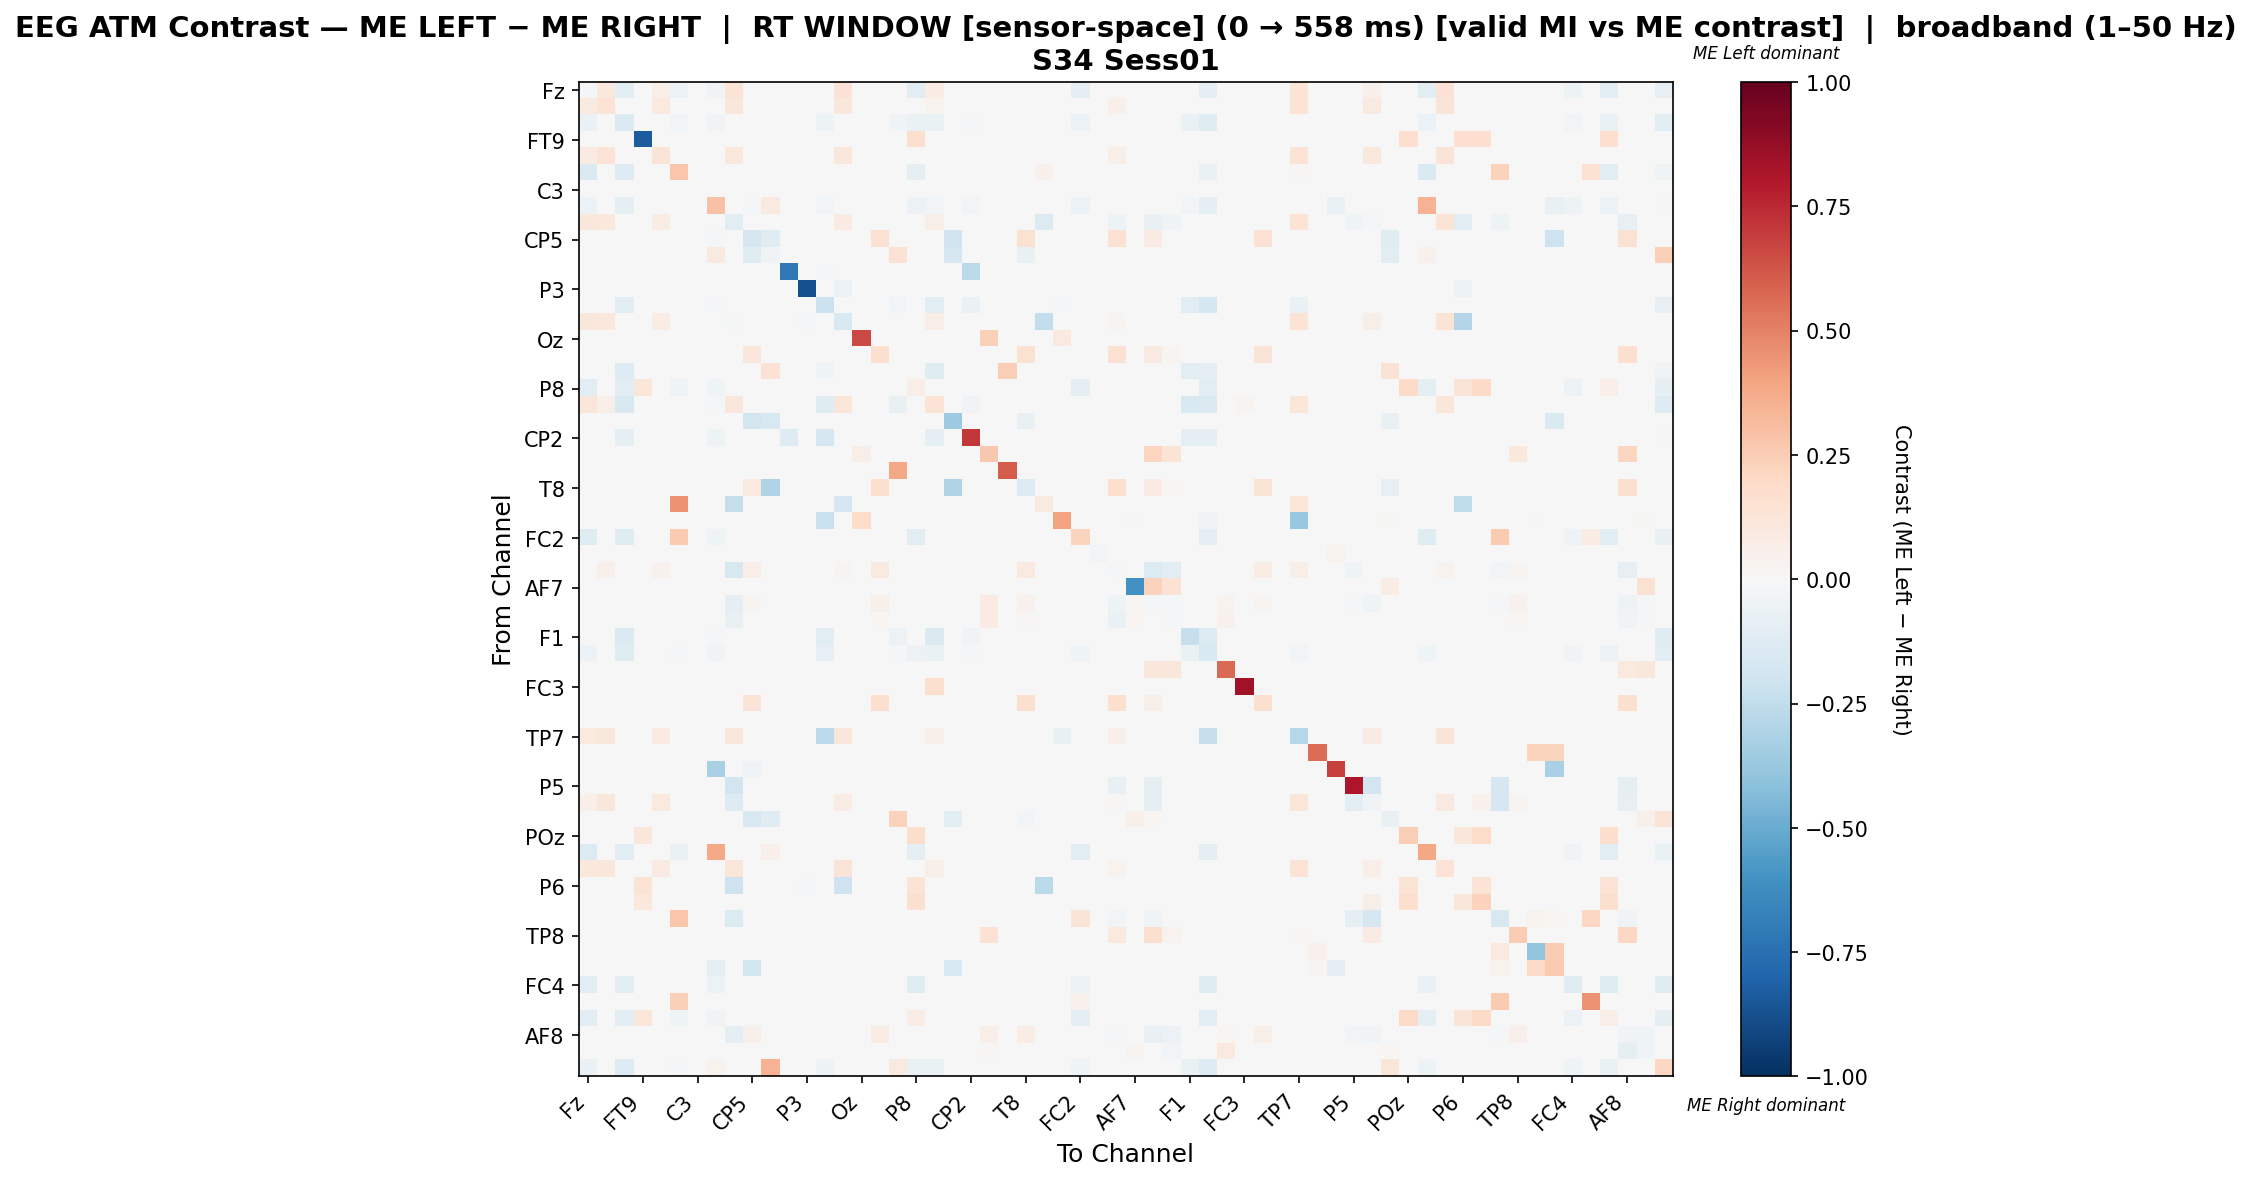

The file beside this chart, header and first rows:
, Fz, F3, F7, FT9, FC5, FC1, C3, T7, TP9, CP5, CP1, Pz, P3, P7, O1, Oz, O2, P4, P8, TP10, CP6, CP2, Cz
Fz, -0.01141, 0.1037, -0.1136, 0.0, 0.06667, -0.05611, 0.0, -0.03607, 0.1374, 0.0, 0.0, 0.0, 0.0, 0.0, 0.1416, 0.0, 0.0, 0.0, -0.1029, 0.07737, 0.0, 0.0, 0.0
F3, 0.08989, 0.1397, 0.0, 0.0, 0.09831, 0.0, 0.0, 0.0, 0.1117, 0.0, 0.0, 0.0, 0.0, 0.0, 0.1138, 0.0, 0.0, 0.0, 0.0, 0.03441, 0.0, 0.0, 0.0
F7, -0.07016, 0.0, -0.1407, 0.0, 0.0, -0.03013, 0.0, -0.03137, 0.0, 0.0, 0.0, 0.0, 0.0, -0.05035, 0.0, 0.0, 0.0, -0.0326, -0.06273, -0.06851, 0.0, -0.01444, 0.0
FT9, 0.0, 0.0, 0.0, -0.8333, 0.0, 0.0, 0.0, 0.0, 0.0, 0.0, 0.0, 0.0, 0.0, 0.0, 0.0, 0.0, 0.0, 0.0, 0.1667, 0.0, 0.0, 0.0, 0.0
FC5, 0.07912, 0.1335, 0.0, 0.0, 0.1325, 0.0, 0.0, 0.0, 0.1087, 0.0, 0.0, 0.0, 0.0, 0.0, 0.1115, 0.0, 0.0, 0.0, 0.0, 0.003813, 0.0, 0.0, 0.0
FC1, -0.1433, 0.0, -0.128, 0.0, 0.0, 0.2761, 0.0, 0.0, 0.0, 0.0, 0.0, 0.0, 0.0, 0.0, 0.0, 0.0, 0.0, 0.0, -0.09556, 0.0, 0.0, 0.0, 0.0
C3, 0.0, 0.0, 0.0, 0.0, 0.0, 0.0, 0.0, 0.0, 0.0, 0.0, 0.0, 0.0, 0.0, 0.0, 0.0, 0.0, 0.0, 0.0, 0.0, 0.0, 0.0, 0.0, 0.0
T7, -0.0604, 0.0, -0.08613, 0.0, 0.0, 0.0, 0.0, 0.2934, 0.0, -0.01454, 0.09091, 0.0, 0.0, -0.02573, 0.0, 0.0, 0.0, 0.0, -0.0604, -0.02573, 0.0, -0.02573, 0.0
TP9, 0.117, 0.1087, 0.0, 0.0, 0.07751, 0.0, 0.0, 0.0, -0.1151, 0.0, 0.0, 0.0, 0.0, 0.0, 0.07859, 0.0, 0.0, 0.0, 0.0, 0.06228, 0.0, 0.0, 0.0
CP5, 0.0, 0.0, 0.0, 0.0, 0.0, 0.0, 0.0, -0.01716, 0.0, -0.1704, -0.1232, 0.0, 0.0, 0.0, 0.0, 0.0, 0.1557, 0.0, 0.0, 0.0, -0.1981, 0.0, 0.0
CP1, 0.0, 0.0, 0.0, 0.0, 0.0, 0.0, 0.0, 0.08726, 0.0, -0.1199, -0.03283, 0.0, 0.0, 0.0, 0.0, 0.0, 0.0, 0.1439, 0.0, 0.0, -0.1669, 0.0, 0.0
Pz, 0.0, 0.0, 0.0, 0.0, 0.0, 0.0, 0.0, 0.0, 0.0, 0.0, 0.0, -0.7157, 0.0, -0.01471, 0.0, 0.0, 0.0, 0.0, 0.0, 0.0, 0.0, -0.2696, 0.0
P3, 0.0, 0.0, 0.0, 0.0, 0.0, 0.0, 0.0, 0.0, 0.0, 0.0, 0.0, 0.0, -0.88, 0.0, -0.06, 0.0, 0.0, 0.0, 0.0, 0.0, 0.0, 0.0, 0.0
P7, 0.0, 0.0, -0.1121, 0.0, 0.0, 0.0, 0.0, -0.02005, 0.0, 0.0, 0.0, -0.0009116, 0.0, -0.2133, 0.0, 0.0, 0.0, -0.02644, 0.0, -0.1121, 0.0, -0.0629, 0.0
O1, 0.1164, 0.1077, 0.0, 0.0, 0.07739, 0.0, 0.0, 0.0, -0.02029, 0.0, 0.0, 0.0, -0.01636, 0.0, -0.1511, 0.0, 0.0, 0.0, 0.0, 0.06326, 0.0, 0.0, 0.0
Oz, 0.0, 0.0, 0.0, 0.0, 0.0, 0.0, 0.0, 0.0, 0.0, 0.0, 0.0, 0.0, 0.0, 0.0, 0.0, 0.6581, 0.0, 0.0, 0.0, 0.0, 0.0, 0.0, 0.2387
O2, 0.0, 0.0, 0.0, 0.0, 0.0, 0.0, 0.0, 0.0, 0.0, 0.1098, 0.0, 0.0, 0.0, 0.0, 0.0, 0.0, 0.1685, 0.0, 0.0, 0.0, 0.0, 0.0, 0.0
P4, 0.0, 0.0, -0.1328, 0.0, 0.0, 0.0, 0.0, 0.0, 0.0, 0.0, 0.1408, 0.0, 0.0, -0.04655, 0.0, 0.002347, 0.0, 0.004565, 0.0, -0.1224, 0.0, 0.0, 0.002347
P8, -0.1139, 0.0, -0.1124, 0.1223, 0.0, -0.04045, 0.0, -0.04045, 0.0, 0.0, 0.0, 0.0, 0.0, 0.0, 0.0, 0.0, 0.0, 0.0, 0.0669, 0.0, 0.0, 0.0, 0.0
TP10, 0.1233, 0.06233, -0.1632, 0.0, 0.002653, 0.0, 0.0, -0.02151, 0.1167, 0.0, 0.0, 0.0, 0.0, -0.1193, 0.1233, 0.0, 0.0, -0.07136, 0.0, 0.1348, 0.0, -0.03421, 0.0
CP6, 0.0, 0.0, 0.0, 0.0, 0.0, 0.0, 0.0, 0.0, 0.0, -0.1799, -0.1586, 0.0, 0.0, 0.0, 0.0, 0.0, 0.0, 0.0, 0.0, 0.0, -0.364, 0.0, 0.0
CP2, 0.0, 0.0, -0.08633, 0.0, 0.0, 0.0, 0.0, -0.05276, 0.0, 0.0, 0.0, -0.1271, 0.0, -0.1703, 0.0, 0.0, 0.0, 0.0, 0.0, -0.08633, 0.0, 0.7098, 0.0
Cz, 0.0, 0.0, 0.0, 0.0, 0.0, 0.0, 0.0, 0.0, 0.0, 0.0, 0.0, 0.0, 0.0, 0.0, 0.0, 0.05732, 0.0, 0.0, 0.0, 0.0, 0.0, 0.0, 0.2723
C4, 0.0, 0.0, 0.0, 0.0, 0.0, 0.0, 0.0, 0.0, 0.0, 0.0, 0.0, 0.0, 0.0, 0.0, 0.0, 0.003676, 0.0, 0.3897, 0.0, 0.0, 0.0, 0.0, 0.003676
T8, 0.0, 0.0, 0.0, 0.0, 0.0, 0.0, 0.0, 0.0, 0.0, 0.09804, -0.3018, 0.0, 0.0, 0.0, 0.0, 0.0, 0.1649, 0.0, 0.0, 0.0, -0.3018, 0.0, 0.0
FT10, 0.0, 0.0, 0.0, 0.0, 0.0, 0.4457, 0.0, 0.0, -0.2356, 0.0, 0.0, 0.0, 0.0, 0.0, -0.1657, 0.0, 0.0, 0.0, 0.0, 0.0, 0.0, 0.0, 0.0
FC6, 0.0, 0.0, 0.0, 0.0, 0.0, 0.0, 0.0, 0.0, 0.0, 0.0, 0.0, 0.0, 0.0, -0.2264, 0.0, 0.1842, 0.0, 0.0, 0.0, 0.0, 0.0, 0.0, 0.0
FC2, -0.1186, 0.0, -0.1186, 0.0, 0.0, 0.2585, 0.0, -0.04639, 0.0, 0.0, 0.0, 0.0, 0.0, 0.0, 0.0, 0.0, 0.0, 0.0, -0.104, 0.0, 0.0, 0.0, 0.0
F4, 0.0, 0.0, 0.0, 0.0, 0.0, 0.0, 0.0, 0.0, 0.0, 0.0, 0.0, 0.0, 0.0, 0.0, 0.0, 0.0, 0.0, 0.0, 0.0, 0.0, 0.0, 0.0, 0.0
F8, 0.003909, 0.05147, 0.0, 0.0, 0.04169, 0.0, 0.0, 0.0, -0.1639, 0.0645, 0.0, 0.0, 0.0, 0.0, 0.02606, 0.0, 0.09055, 0.0, 0.0, 0.0, 0.0, 0.0, 0.0
AF7, 0.0, 0.0, 0.0, 0.0, 0.0, 0.0, 0.0, 0.0, 0.0, 0.0, 0.0, 0.0, 0.0, 0.0, 0.0, 0.0, 0.0, 0.0, 0.0, 0.0, 0.0, 0.0, 0.0
AF3, 0.0, 0.0, 0.0, 0.0, 0.0, 0.0, 0.0, 0.0, -0.09534, 0.02899, 0.0, 0.0, 0.0, 0.0, 0.0, 0.0, 0.04771, 0.0, 0.0, 0.0, 0.0, 0.0, 0.08031
AFz, 0.0, 0.0, 0.0, 0.0, 0.0, 0.0, 0.0, 0.0, -0.0705, 0.0, 0.0, 0.0, 0.0, 0.0, 0.0, 0.0, 0.0194, 0.0, 0.0, 0.0, 0.0, 0.0, 0.07848
F1, 0.0, 0.0, -0.1451, 0.0, 0.0, 0.0, 0.0, -0.0202, 0.0, 0.0, 0.0, 0.0, 0.0, -0.112, 0.0, 0.0, 0.0, -0.05877, 0.0, -0.1451, 0.0, -0.03214, 0.0
F5, -0.05749, 0.0, -0.1192, 0.0, 0.0, -0.01637, 0.0, -0.03189, 0.0, 0.0, 0.0, 0.0, 0.0, -0.08015, 0.0, 0.0, 0.0, -0.02308, -0.06127, -0.06253, 0.0, -0.01469, 0.0
FT7, 0.0, 0.0, 0.0, 0.0, 0.0, 0.0, 0.0, 0.0, 0.0, 0.0, 0.0, 0.0, 0.0, 0.0, 0.0, 0.0, 0.0, 0.0, 0.0, 0.0, 0.0, 0.0, 0.0
FC3, 0.0, 0.0, 0.0, 0.0, 0.0, 0.0, 0.0, 0.0, 0.0, 0.0, 0.0, 0.0, 0.0, 0.0, 0.0, 0.0, 0.0, 0.0, 0.0, 0.1613, 0.0, 0.0, 0.0
C1, 0.0, 0.0, 0.0, 0.0, 0.0, 0.0, 0.0, 0.0, 0.0, 0.1311, 0.0, 0.0, 0.0, 0.0, 0.0, 0.0, 0.1618, 0.0, 0.0, 0.0, 0.0, 0.0, 0.0
C5, 0.0, 0.0, 0.0, 0.0, 0.0, 0.0, 0.0, 0.0, 0.0, 0.0, 0.0, 0.0, 0.0, 0.0, 0.0, 0.0, 0.0, 0.0, 0.0, 0.0, 0.0, 0.0, 0.0
TP7, 0.09749, 0.114, 0.0, 0.0, 0.07982, 0.006842, 0.0, 0.0, 0.1135, 0.0, 0.0, 0.0, 0.0, -0.2645, 0.1169, 0.0, 0.0, 0.0, 0.0, 0.05245, 0.0, 0.0, 0.0
CP3, 0.0, 0.0, 0.0, 0.0, 0.0, 0.0, 0.0, 0.0, 0.0, 0.0, 0.0, 0.0, 0.0, 0.0, 0.0, 0.0, 0.0, 0.0, 0.0, 0.0, 0.0, 0.0, 0.0
P1, 0.0, 0.0, 0.0, 0.0, 0.0, 0.0, 0.0, -0.3229, 0.0, -0.03646, 0.0, 0.0, 0.0, 0.0, 0.0, 0.0, 0.0, 0.0, 0.0, 0.0, 0.0, 0.0, 0.0
P5, 0.0, 0.0, 0.0, 0.0, 0.0, 0.0, 0.0, 0.0, -0.1947, 0.0, 0.0, 0.0, 0.0, 0.0, 0.0, 0.0, 0.0, 0.0, 0.0, 0.0, 0.0, 0.0, 0.0
PO7, 0.04895, 0.1105, 0.0, 0.0, 0.09789, 0.0, 0.0, 0.0, -0.1281, 0.0, 0.0, 0.0, 0.0, 0.0, 0.07764, 0.0, 0.0, 0.0, 0.0, 0.0, 0.0, 0.0, 0.0
PO3, 0.0, 0.0, 0.0, 0.0, 0.0, 0.0, 0.0, 0.0, 0.0, -0.1622, -0.1197, 0.0, 0.0, 0.0, 0.0, 0.0, 0.0, 0.2335, 0.0, 0.0, -0.1088, 0.0, 0.0
POz, 0.0, 0.0, 0.0, 0.1119, 0.0, 0.0, 0.0, 0.0, 0.0, 0.0, 0.0, 0.0, 0.0, 0.0, 0.0, 0.0, 0.0, 0.0, 0.1727, 0.0, 0.0, 0.0, 0.0
PO4, -0.1332, 0.0, -0.1136, 0.0, 0.0, -0.06583, 0.0, 0.3795, 0.0, 0.0, 0.04976, 0.0, 0.0, 0.0, 0.0, 0.0, 0.0, 0.0, -0.09875, 0.0, 0.0, 0.0, 0.0
PO8, 0.1081, 0.1118, 0.0, 0.0, 0.0837, 0.0, 0.0, 0.0, 0.1243, 0.0, 0.0, 0.0, 0.0, 0.0, 0.1293, 0.0, 0.0, 0.0, 0.0, 0.05871, 0.0, 0.0, 0.0
P6, 0.0, 0.0, 0.0, 0.1357, 0.0, 0.0, 0.0, 0.0, -0.205, 0.0, 0.0, 0.0, -0.01167, 0.0, -0.2083, 0.0, 0.0, 0.0, 0.1401, 0.0, 0.0, 0.0, 0.0
CPz, 0.0, 0.0, 0.0, 0.1061, 0.0, 0.0, 0.0, 0.0, 0.0, 0.0, 0.0, 0.0, 0.0, 0.0, 0.0, 0.0, 0.0, 0.0, 0.1638, 0.0, 0.0, 0.0, 0.0
CP4, 0.0, 0.0, 0.0, 0.0, 0.0, 0.2795, 0.0, 0.0, -0.1394, 0.0, 0.0, 0.0, 0.0, 0.0, 0.0, 0.0, 0.0, 0.0, 0.0, 0.0, 0.0, 0.0, 0.0
TP8, 0.0, 0.0, 0.0, 0.0, 0.0, 0.0, 0.0, 0.0, 0.0, 0.0, 0.0, 0.0, 0.0, 0.0, 0.0, 0.0, 0.0, 0.0, 0.0, 0.0, 0.0, 0.0, 0.1419
C6, 0.0, 0.0, 0.0, 0.0, 0.0, 0.0, 0.0, 0.0, 0.0, 0.0, 0.0, 0.0, 0.0, 0.0, 0.0, 0.0, 0.0, 0.0, 0.0, 0.0, 0.0, 0.0, 0.0
C2, 0.0, 0.0, 0.0, 0.0, 0.0, 0.0, 0.0, -0.09531, 0.0, -0.1863, 0.0, 0.0, 0.0, 0.0, 0.0, 0.0, 0.0, 0.0, 0.0, 0.0, -0.1508, 0.0, 0.0
FC4, -0.1073, 0.0, -0.1043, 0.0, 0.0, 0.0, 0.0, -0.05961, 0.0, 0.0, 0.0, 0.0, 0.0, 0.0, 0.0, 0.0, 0.0, 0.0, -0.1207, 0.0, 0.0, 0.0, 0.0
FT8, 0.0, 0.0, 0.0, 0.0, 0.0, 0.2396, 0.0, 0.0, 0.0, 0.0, 0.0, 0.0, 0.0, 0.0, 0.0, 0.0, 0.0, 0.0, 0.0, 0.0, 0.0, 0.0, 0.0
F6, -0.1158, 0.0, -0.1144, 0.1223, 0.0, -0.04532, 0.0, -0.03885, 0.0, 0.0, 0.0, 0.0, 0.0, 0.0, 0.0, 0.0, 0.0, 0.0, 0.07095, 0.0, 0.0, 0.0, 0.0
AF8, 0.0, 0.0, 0.0, 0.0, 0.0, 0.0, 0.0, 0.0, -0.09653, 0.05048, 0.0, 0.0, 0.0, 0.0, 0.0, 0.0, 0.07751, 0.0, 0.0, 0.0, 0.0, 0.0, 0.06782
AF4, 0.0, 0.0, 0.0, 0.0, 0.0, 0.0, 0.0, 0.0, 0.0, 0.0, 0.0, 0.0, 0.0, 0.0, 0.0, 0.0, 0.0, 0.0, 0.0, 0.0, 0.0, 0.0, 0.01107
F2, -0.06322, 0.0, -0.1322, 0.0, 0.0, -0.01159, 0.0, 0.0334, 0.0, 0.0, 0.3471, 0.0, 0.0, -0.04795, 0.0, 0.0, 0.0, 0.08683, -0.06797, -0.07007, 0.0, -0.002107, 0.0
